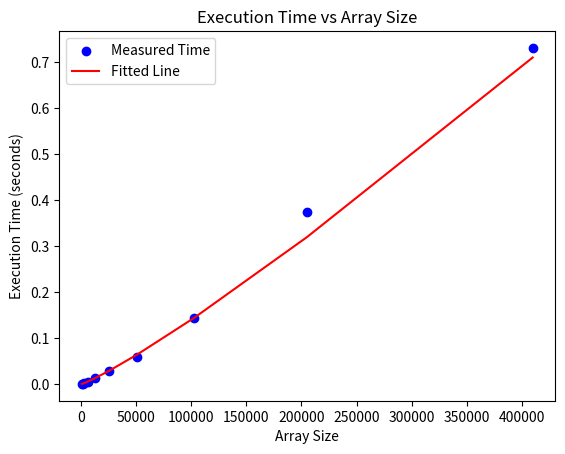

This figure's Python source:
import matplotlib.pyplot as plt
import numpy as np

# Example data
sizes = [800, 1600, 3200, 6400, 12800, 25600, 51200, 102400, 204800, 409600]
times = [0.0007097244262695313, 0.0011456966400146484, 0.002248668670654297, 0.005301904678344726, 0.01250617504119873, 0.027693462371826173, 0.059641695022583006, 0.14479358196258546, 0.37331461906433105, 0.7306217908859253]

# Create a scatter plot
plt.scatter(sizes, times, color='blue', label='Measured Time')

# Optionally fit a polynomial model and plot it
coeffs = np.polyfit(np.log(sizes), np.log(times), 1)  # Fit a line to the log-log plot
polynomial = np.poly1d(coeffs)
fitted_times = np.exp(polynomial(np.log(sizes)))

# Plot the fitted line
plt.plot(sizes, fitted_times, color='red', label='Fitted Line')

# Add labels and title
plt.xlabel('Array Size')
plt.ylabel('Execution Time (seconds)')
plt.title('Execution Time vs Array Size')
plt.legend()

# Show the plot
plt.show()
